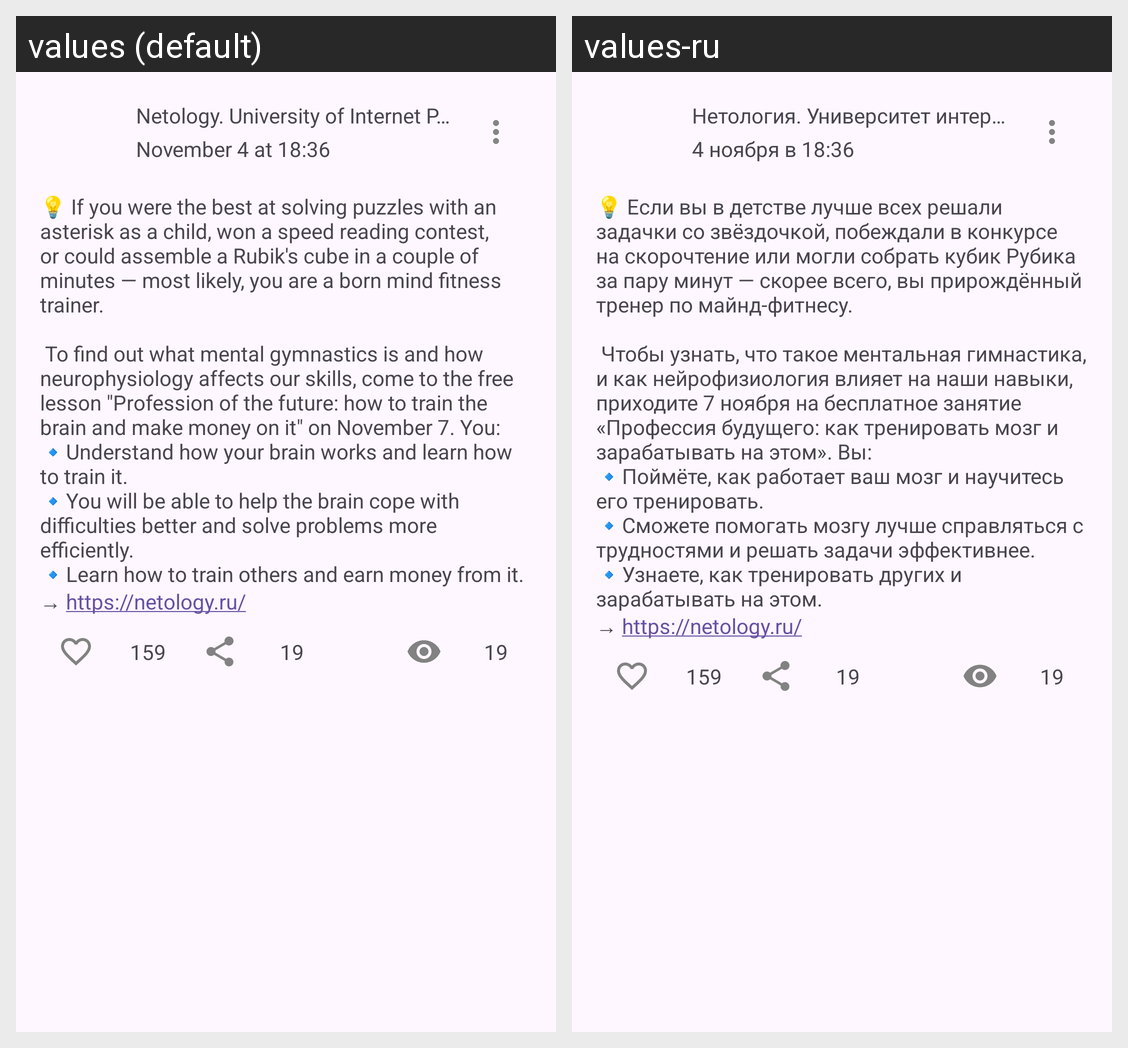

Locale-by-locale string values for the Android screen shown in this grid:
Android screen res/layout/fragment_post.xml rendered under 2 locales, left to right: values (default), values-ru. Device: Nexus 5 (rendered at 1080×1920; each locale shown at half size, 540×960, under a caption strip naming it); theme Theme.CodeLikeAPro.
Strings drawn on this screen, with the default value and each locale's value (text and hints the layout hard-codes, and strings that could not be matched under every locale, appear in the picture but are not listed):

author_title
  values: Netology. University of Internet Professions
  values-ru: Нетология. Университет интернет-профессий

author_title_date
  values: November 4 at 18:36
  values-ru: 4 ноября в 18:36

count_likes
  values: 159
  values-ru: 159  [not translated; the default value is used]

count_share
  values: 19
  values-ru: 19  [not translated; the default value is used]

count_view
  values: 19
  values-ru: 19  [not translated; the default value is used]
